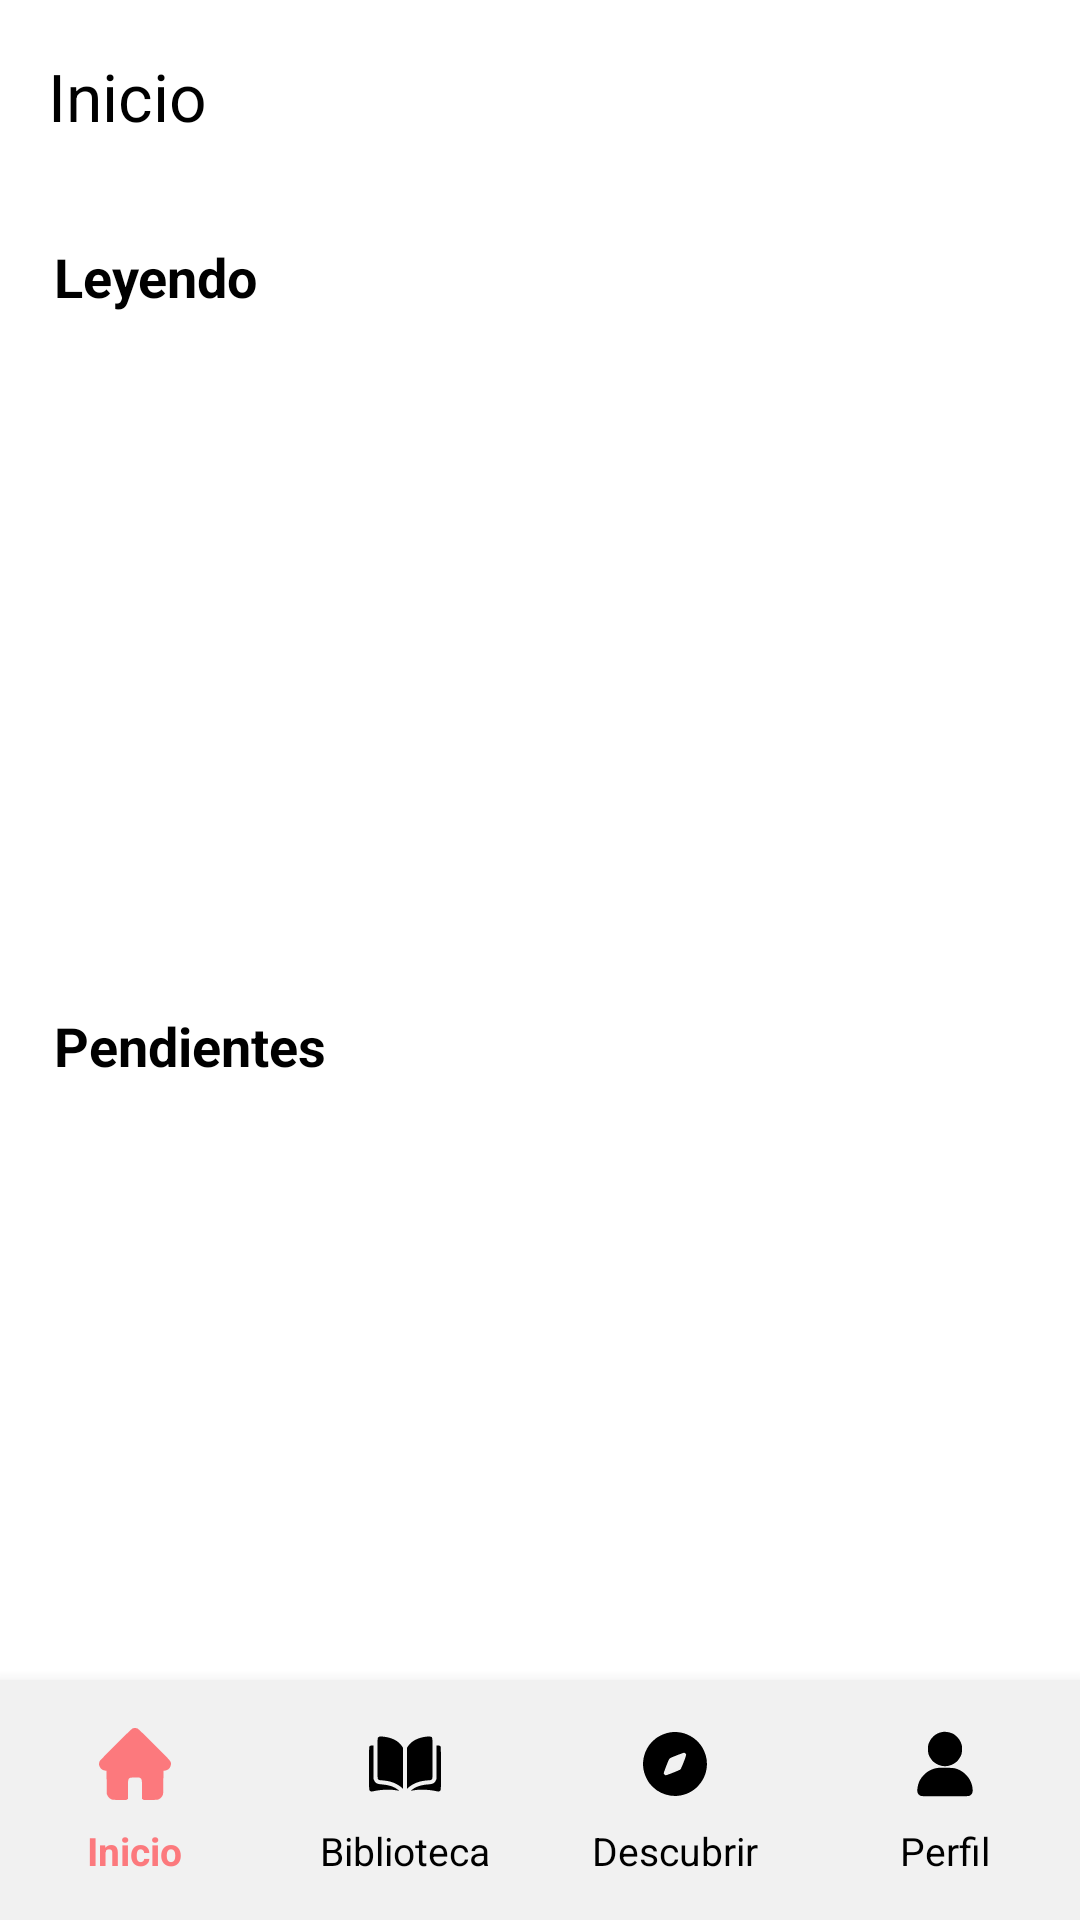

Reconstruct the res/layout file that produces this screen, plus the resources it refers to.
<!-- AndroidManifest.xml: application theme Theme.WeReaderApp -->
<!-- res/layout/activity_main.xml -->
<?xml version="1.0" encoding="utf-8"?>
<androidx.constraintlayout.widget.ConstraintLayout xmlns:android="http://schemas.android.com/apk/res/android"
    xmlns:app="http://schemas.android.com/apk/res-auto"
    xmlns:tools="http://schemas.android.com/tools"
    android:id="@+id/main"
    android:layout_width="match_parent"
    android:layout_height="match_parent"
    tools:context=".ui.main.MainActivity">

    <com.google.android.material.appbar.MaterialToolbar
        android:id="@+id/toolbar"
        android:layout_width="match_parent"
        android:layout_height="wrap_content"
        android:background="?android:attr/colorBackground"
        app:layout_constraintEnd_toEndOf="parent"
        app:layout_constraintHorizontal_bias="0.0"
        app:layout_constraintStart_toStartOf="parent"
        app:layout_constraintTop_toTopOf="parent"
        app:title="@string/menu_home"
        app:titleTextAppearance="@style/TextAppearance.AppCompat.Large"
        app:titleTextColor="?android:attr/textColorPrimary" />

    <TextView
        android:id="@+id/textReading"
        android:layout_width="wrap_content"
        android:layout_height="wrap_content"
        android:layout_marginStart="18dp"
        android:layout_marginTop="16dp"
        android:text="@string/home_reading"
        android:textColor="?android:attr/textColorPrimary"
        android:textSize="18sp"
        android:textStyle="bold"
        app:layout_constraintEnd_toEndOf="parent"
        app:layout_constraintHorizontal_bias="0.0"
        app:layout_constraintStart_toStartOf="parent"
        app:layout_constraintTop_toBottomOf="@+id/toolbar" />

    <androidx.recyclerview.widget.RecyclerView
        android:id="@+id/readingBooksRecyclerView"
        android:layout_width="match_parent"
        android:layout_height="wrap_content"
        android:minHeight="197dp"
        android:layout_marginTop="5dp"
        android:scrollbars="horizontal"
        android:overScrollMode="never"
        app:layoutManager="androidx.recyclerview.widget.LinearLayoutManager"
        app:layout_constraintEnd_toEndOf="parent"
        app:layout_constraintHorizontal_bias="1.0"
        app:layout_constraintStart_toStartOf="parent"
        app:layout_constraintTop_toBottomOf="@+id/textReading" />

    <TextView
        android:id="@+id/textPending"
        android:layout_width="wrap_content"
        android:layout_height="wrap_content"
        android:layout_marginStart="18dp"
        android:layout_marginTop="30dp"
        android:text="@string/home_pending"
        android:textColor="?android:attr/textColorPrimary"
        android:textSize="18sp"
        android:textStyle="bold"
        app:layout_constraintEnd_toEndOf="parent"
        app:layout_constraintHorizontal_bias="0.0"
        app:layout_constraintStart_toStartOf="parent"
        app:layout_constraintTop_toBottomOf="@+id/readingBooksRecyclerView" />

    <androidx.recyclerview.widget.RecyclerView
        android:id="@+id/pendingBooksRecyclerView"
        android:layout_width="match_parent"
        android:layout_height="wrap_content"
        android:minHeight="197dp"
        android:layout_marginTop="5dp"
        android:scrollbars="horizontal"
        android:overScrollMode="never"
        app:layoutManager="androidx.recyclerview.widget.LinearLayoutManager"
        app:layout_constraintEnd_toEndOf="parent"
        app:layout_constraintHorizontal_bias="1.0"
        app:layout_constraintStart_toStartOf="parent"
        app:layout_constraintTop_toBottomOf="@+id/textPending" />

    <com.google.android.material.bottomnavigation.BottomNavigationView
        android:id="@+id/bottom_navigation"
        android:layout_width="0dp"
        android:layout_height="wrap_content"
        android:minHeight="64dp"
        android:background="?attr/bottomNavigationStyle"
        android:paddingTop="8dp"
        android:paddingBottom="8dp"
        app:layout_constraintBottom_toBottomOf="parent"
        app:layout_constraintEnd_toEndOf="parent"
        app:layout_constraintStart_toStartOf="parent"
        app:labelVisibilityMode="labeled"
        app:itemIconTint="@color/selector_bottom_nav"
        app:itemTextColor="@color/selector_bottom_nav"
        app:itemTextAppearanceActive="@style/BottomNavigationViewTextStyle"
        app:itemTextAppearanceInactive="@style/BottomNavigationViewTextStyle"
        app:itemRippleColor="@android:color/transparent"
        app:menu="@menu/bottom_nav_menu" />

</androidx.constraintlayout.widget.ConstraintLayout>
<!-- resources referenced by this layout -->
<resources>
  <string name="home_pending">Pendientes</string>
  <string name="home_reading">Leyendo</string>
  <string name="menu_home">Inicio</string>
  <style name="BottomNavigationViewTextStyle" parent="TextAppearance.AppCompat.Caption">
          <item name="android:textSize">13sp</item>
      </style>
  <style name="Theme.WeReaderApp" parent="Base.Theme.WeReaderApp" />
  <color name="light_primary">#415F91</color>
  <color name="light_onPrimary">#FFFFFF</color>
  <color name="light_primaryContainer">#D6E3FF</color>
  <color name="light_onPrimaryContainer">#284777</color>
  <color name="light_secondary">#565F71</color>
  <color name="light_onSecondary">#FFFFFF</color>
  <color name="light_secondaryContainer">#DAE2F9</color>
  <color name="light_onSecondaryContainer">#3E4759</color>
  <color name="light_tertiary">#705575</color>
  <color name="light_onTertiary">#FFFFFF</color>
  <color name="light_tertiaryContainer">#FAD8FD</color>
  <color name="light_onTertiaryContainer">#573E5C</color>
  <color name="light_accentColor">#FC797D</color>
  <color name="light_error">#BA1A1A</color>
  <color name="light_onError">#FFFFFF</color>
  <color name="light_errorContainer">#FFDAD6</color>
  <color name="light_onErrorContainer">#93000A</color>
  <color name="light_background">#FFFFFF</color>
  <color name="light_onBackground">#191C20</color>
  <color name="light_surface">#F8F9FF</color>
  <color name="light_onSurface">#191C20</color>
  <color name="light_surfaceVariant">#E1E2EC</color>
  <color name="light_onSurfaceVariant">#44464F</color>
  <color name="light_inverseOnSurface">#EEEFF2</color>
  <color name="light_outline">#757780</color>
  <color name="light_outlineVariant">#C5C6D0</color>
  <color name="light_textColorPrimary">#000000</color>
  <color name="light_textColorSecondary">#808080</color>
  <color name="light_navigationBarBackground">#F1F1F1</color>
</resources>
